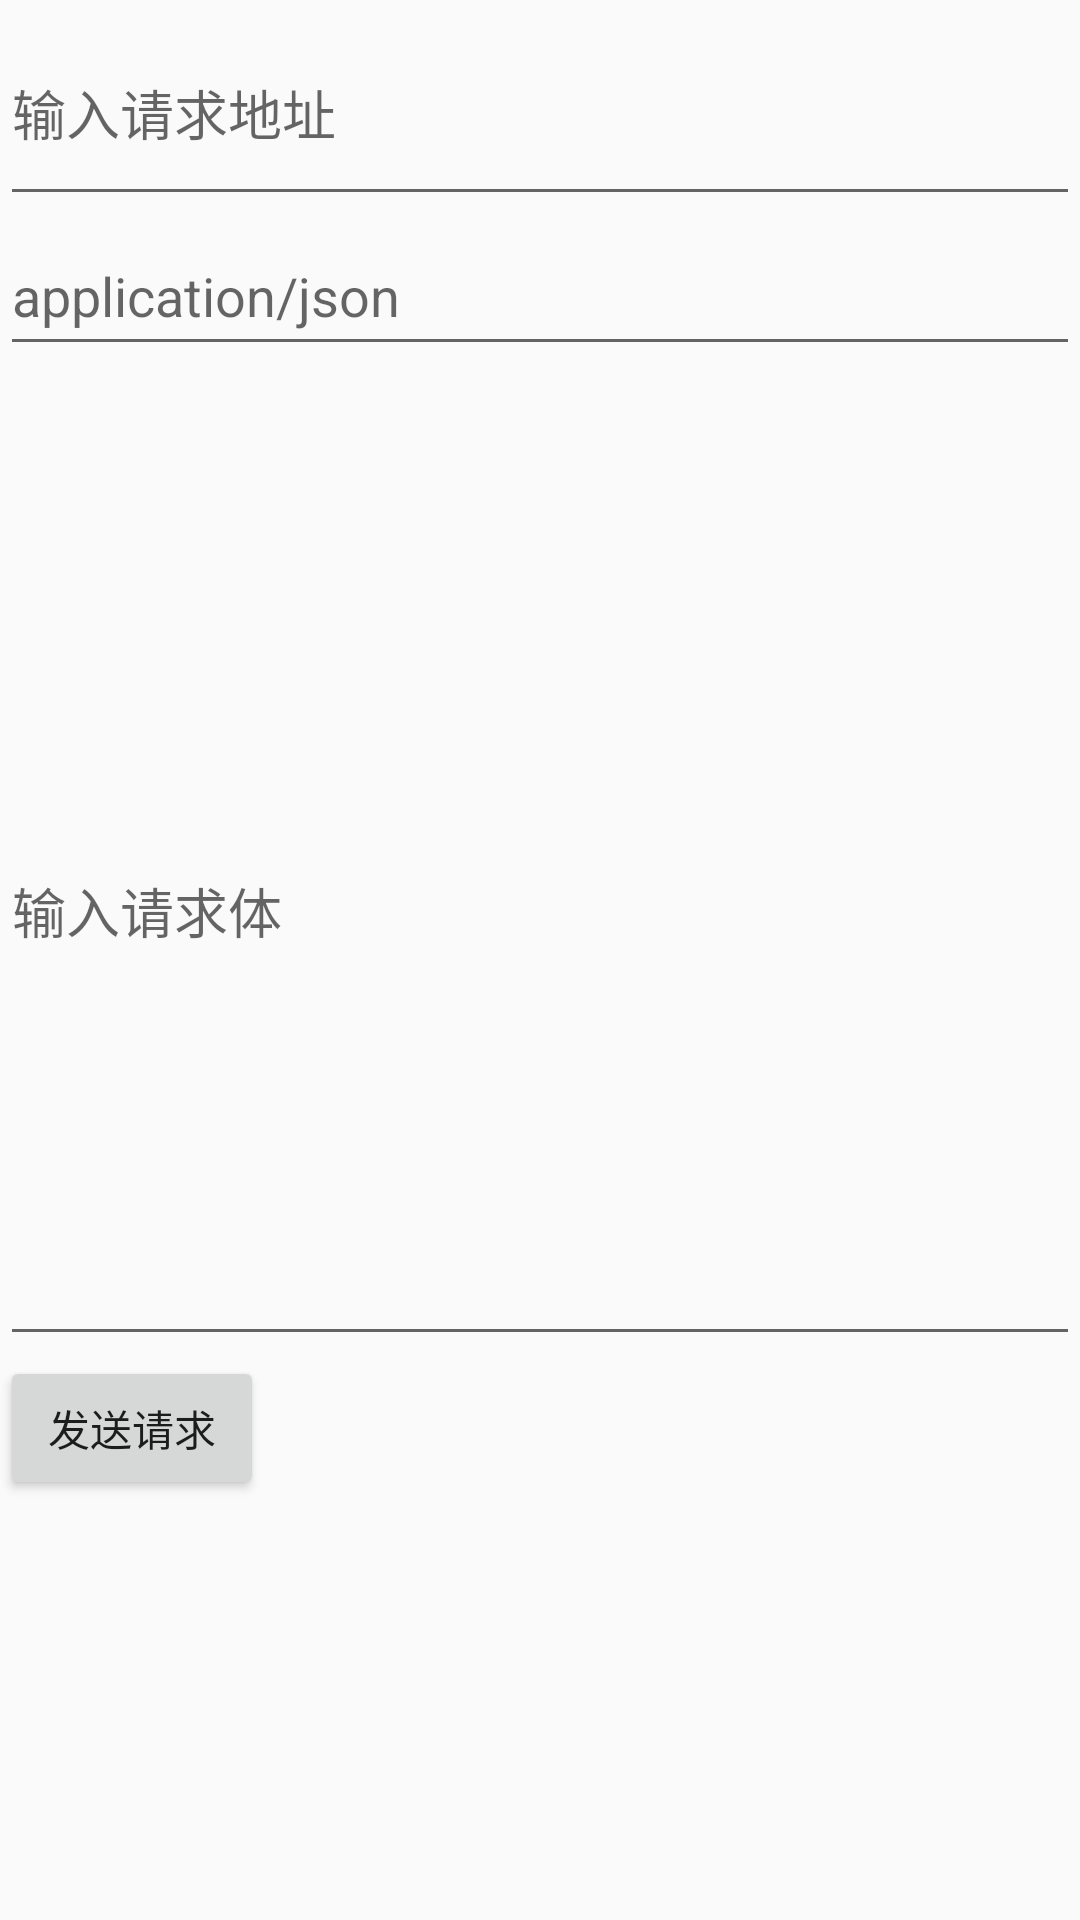

Layout XML and referenced resources for this Android screen:
<!-- AndroidManifest.xml: application theme Theme.MyIM -->
<!-- res/layout/http.xml -->
<?xml version="1.0" encoding="utf-8"?>
<androidx.constraintlayout.widget.ConstraintLayout xmlns:android="http://schemas.android.com/apk/res/android"
    xmlns:tools="http://schemas.android.com/tools"
    android:layout_width="match_parent"
    android:layout_height="match_parent">

    <RelativeLayout
        android:layout_width="match_parent"
        android:layout_height="match_parent">

        <EditText
            android:id="@+id/http_addr"
            android:layout_width="match_parent"
            android:layout_height="72dp"
            android:ems="10"
            android:hint="输入请求地址"
            />
        <LinearLayout
            android:layout_below="@+id/http_addr"
            android:layout_width="match_parent"
            android:layout_height="50dp">
            <EditText
                android:id="@+id/type"
                android:layout_width="0dp"
                android:layout_height="50dp"
                android:ems="10"
                android:hint="application/json"
                android:layout_weight="1"
                />
        </LinearLayout>
        <EditText
            android:layout_marginTop="80dp"
            android:layout_below="@+id/http_addr"
            android:id="@+id/http_body"
            android:layout_width="match_parent"
            android:layout_height="300dp"
            android:ems="10"
            android:hint="输入请求体"
            />

        <Button
            android:id="@+id/send_button"
            android:layout_width="wrap_content"
            android:layout_height="wrap_content"
            android:layout_below="@+id/http_body"
            android:text="发送请求" />
        <TextView
            android:id="@+id/http_info"
            android:layout_width="wrap_content"
            android:layout_height="wrap_content"
            android:layout_below="@+id/send_button"/>

    </RelativeLayout>

</androidx.constraintlayout.widget.ConstraintLayout>
<!-- resources referenced by this layout -->
<resources>
  <style name="Theme.MyIM" parent="Theme.MaterialComponents.DayNight.Bridge">
          <item name="windowNoTitle">true</item>
          
          <item name="colorPrimary">@color/purple_500</item>
          <item name="colorPrimaryVariant">@color/purple_700</item>
          <item name="colorOnPrimary">@color/white</item>
          
          <item name="colorSecondary">@color/teal_200</item>
          <item name="colorSecondaryVariant">@color/teal_700</item>
          <item name="colorOnSecondary">@color/black</item>
          
          <item name="android:statusBarColor" tools:targetApi="l">?attr/colorPrimaryVariant</item>
          
      </style>
  <color name="purple_500">#FF6200EE</color>
  <color name="purple_700">#FF3700B3</color>
  <color name="white">#FFFFFFFF</color>
  <color name="teal_200">#FF03DAC5</color>
  <color name="teal_700">#FF018786</color>
  <color name="black">#FF000000</color>
</resources>
